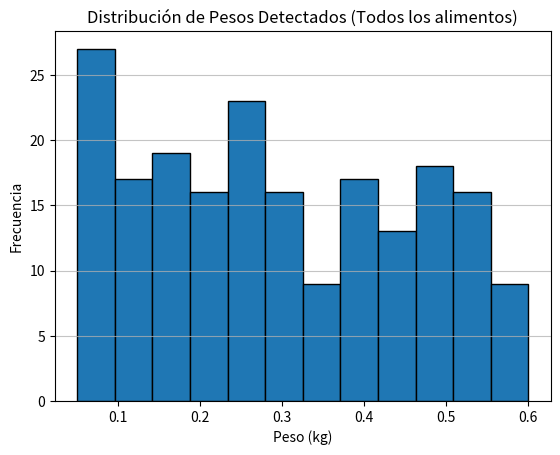

The matplotlib source for this figure:
import numpy as np
import random
import matplotlib.pyplot as plt
from abc import ABC, abstractmethod


class DetectorAlimento:
    """clase que representa un conjunto de sensores de la cinta transportadora
    para detectar el tipo de alimento y su peso.
    """
    def __init__(self):
        self.alimentos = ["kiwi", "manzana", "papa", "zanahoria", "undefined"] # papa sin tilde, undefined
        self.peso_alimentos = np.round(np.linspace(0.05, 0.6, 12),2)
        # Es importante notar que después de round(), la suma de prob_pesos puede no ser exactamente 1.
        # random.choices normaliza internamente los pesos si son positivos.
        self.prob_pesos = np.round(self.__softmax(self.peso_alimentos)[::-1], 2)

    def __softmax(self, x):
        """función softmax para crear vector de probabilidades 
        que sumen 1 en total
        """
        # Estabilidad numérica: restar max(x) antes de exp()
        exp_x = np.exp(x - np.max(x))
        return exp_x / exp_x.sum()

    def detectar_alimento(self):
        """método que simula la detección del alimento y devuelve un diccionario
        con la información del tipo y el peso del alimento.
        """
        n_alimentos = len(self.alimentos)
        # Selección uniforme del tipo de alimento
        alimento_detectado = self.alimentos[random.randint(0, n_alimentos-1)]
        # Selección de peso según self.prob_pesos
        # random.choices espera una secuencia de pesos (weights), no necesariamente normalizada a 1
        # si todos los pesos son positivos, los normaliza internamente.
        # Si prob_pesos contiene valores negativos o todos son cero, puede dar error.
        # Asumimos que self.prob_pesos serán positivos después del softmax y redondeo.
        try:
            peso_detectado = random.choices(self.peso_alimentos, weights=self.prob_pesos, k=1)[0]
        except ValueError as e:
            # Esto podría ocurrir si todos los prob_pesos son cero después del redondeo,
            # o si hay algún negativo (improbable con softmax).
            # Fallback a una selección uniforme de peso si random.choices falla.
        
            peso_detectado = random.choice(self.peso_alimentos)

        return {"alimento": alimento_detectado, "peso": float(peso_detectado)} # Asegurar que el peso es float

if __name__ == "__main__":
    random.seed(1) # Semilla para la ejecución de este script de prueba
    # numpy también tiene su propio generador, si se usara np.random directamente.
    # np.random.seed(1) 
    
    sensor = DetectorAlimento()
    print(f"Probabilidades de pesos (pueden no sumar 1 exacto por redondeo): {sensor.prob_pesos}")
    print(f"Suma de probabilidades de pesos: {np.sum(sensor.prob_pesos)}")
    
    lista_pesos_detectados = []
    alimentos_contados = {nombre: 0 for nombre in sensor.alimentos}
    
    for i in range(200):
        detectado = sensor.detectar_alimento()
        #Solo agregar pesos de alimentos definidos para el histograma, aunque el detector original no lo hacía.
        #Para replicar el original, se deberían agregar todos.
        #if detectado["alimento"] != "undefined":
        lista_pesos_detectados.append(detectado["peso"])
        alimentos_contados[detectado["alimento"]] += 1
        if i < 5: # Mostrar algunas detecciones
            print(detectado)

    print("\nConteo de alimentos detectados:")
    for alimento, conteo in alimentos_contados.items():
        print(f"  {alimento}: {conteo}")

    if lista_pesos_detectados:
        plt.hist(lista_pesos_detectados, bins=len(sensor.peso_alimentos), edgecolor='black')
        plt.title("Distribución de Pesos Detectados (Todos los alimentos)")
        plt.xlabel("Peso (kg)")
        plt.ylabel("Frecuencia")
        plt.grid(axis='y', alpha=0.75)
        plt.show()
    else:
        print("No se detectaron pesos.")